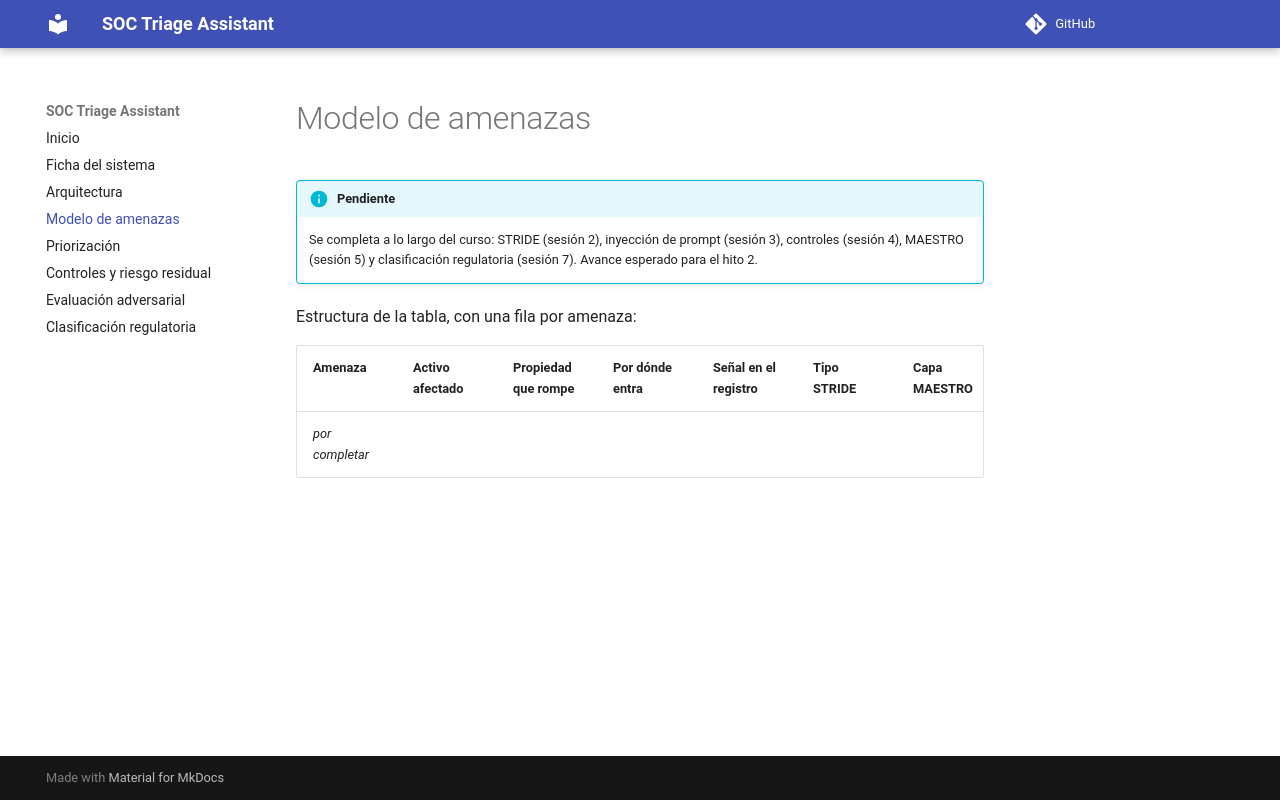

repository: Johnyjeac/AI-Security-GT · page: modelo-de-amenazas/index.html · generator: mkdocs

# Modelo de amenazas

!!! info "Pendiente"
    Se completa a lo largo del curso: STRIDE (sesión 2), inyección de prompt (sesión 3), controles (sesión 4), MAESTRO (sesión 5) y clasificación regulatoria (sesión 7). Avance esperado para el hito 2.

Estructura de la tabla, con una fila por amenaza:

| Amenaza | Activo afectado | Propiedad que rompe | Por dónde entra | Señal en el registro | Tipo STRIDE | Capa MAESTRO | Control | Prioridad |
|---------|-----------------|---------------------|-----------------|----------------------|-------------|--------------|---------|-----------|
| _por completar_ | | | | | | | | |
